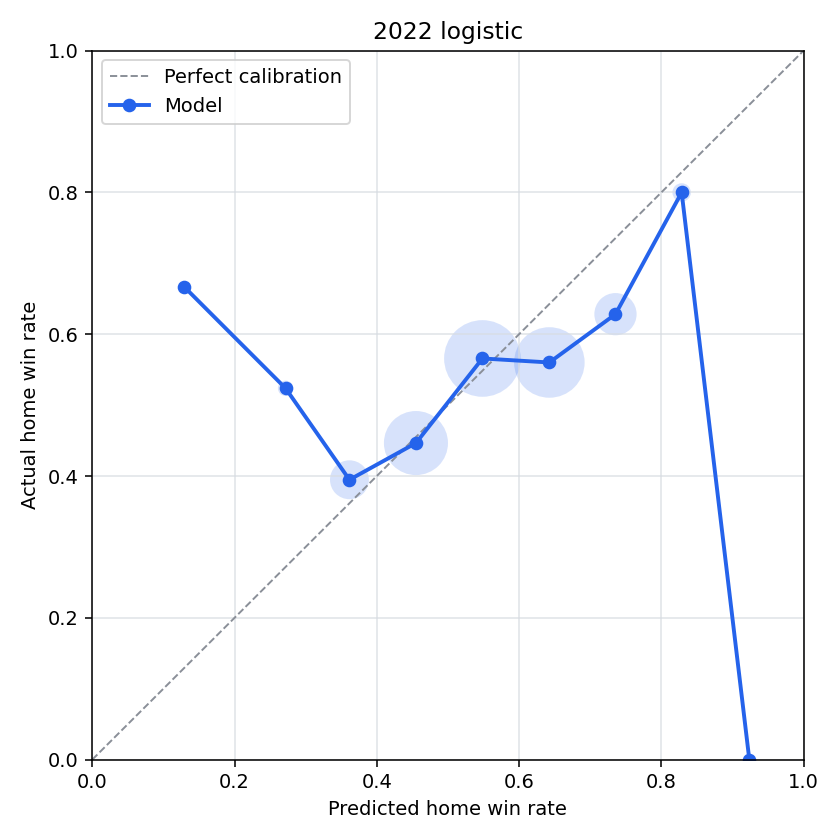

The data file committed next to this chart (first rows):
bin, n_games, predicted_home_win_rate, actual_home_win_rate, calibration_error
(-0.001, 0.1], 0, , , 
(0.1, 0.2], 6, 0.1295, 0.6667, -0.5372
(0.2, 0.3], 21, 0.2717, 0.5238, -0.2521
(0.3, 0.4], 190, 0.3616, 0.3947, -0.03317
(0.4, 0.5], 533, 0.4551, 0.4465, 0.008535
(0.5, 0.6], 767, 0.5485, 0.5658, -0.01731
(0.6, 0.7], 648, 0.6426, 0.5602, 0.08243
(0.7, 0.8], 226, 0.7356, 0.6283, 0.1073
(0.8, 0.9], 35, 0.8286, 0.8, 0.02862
(0.9, 1.0], 4, 0.9237, 0.0, 0.9237
